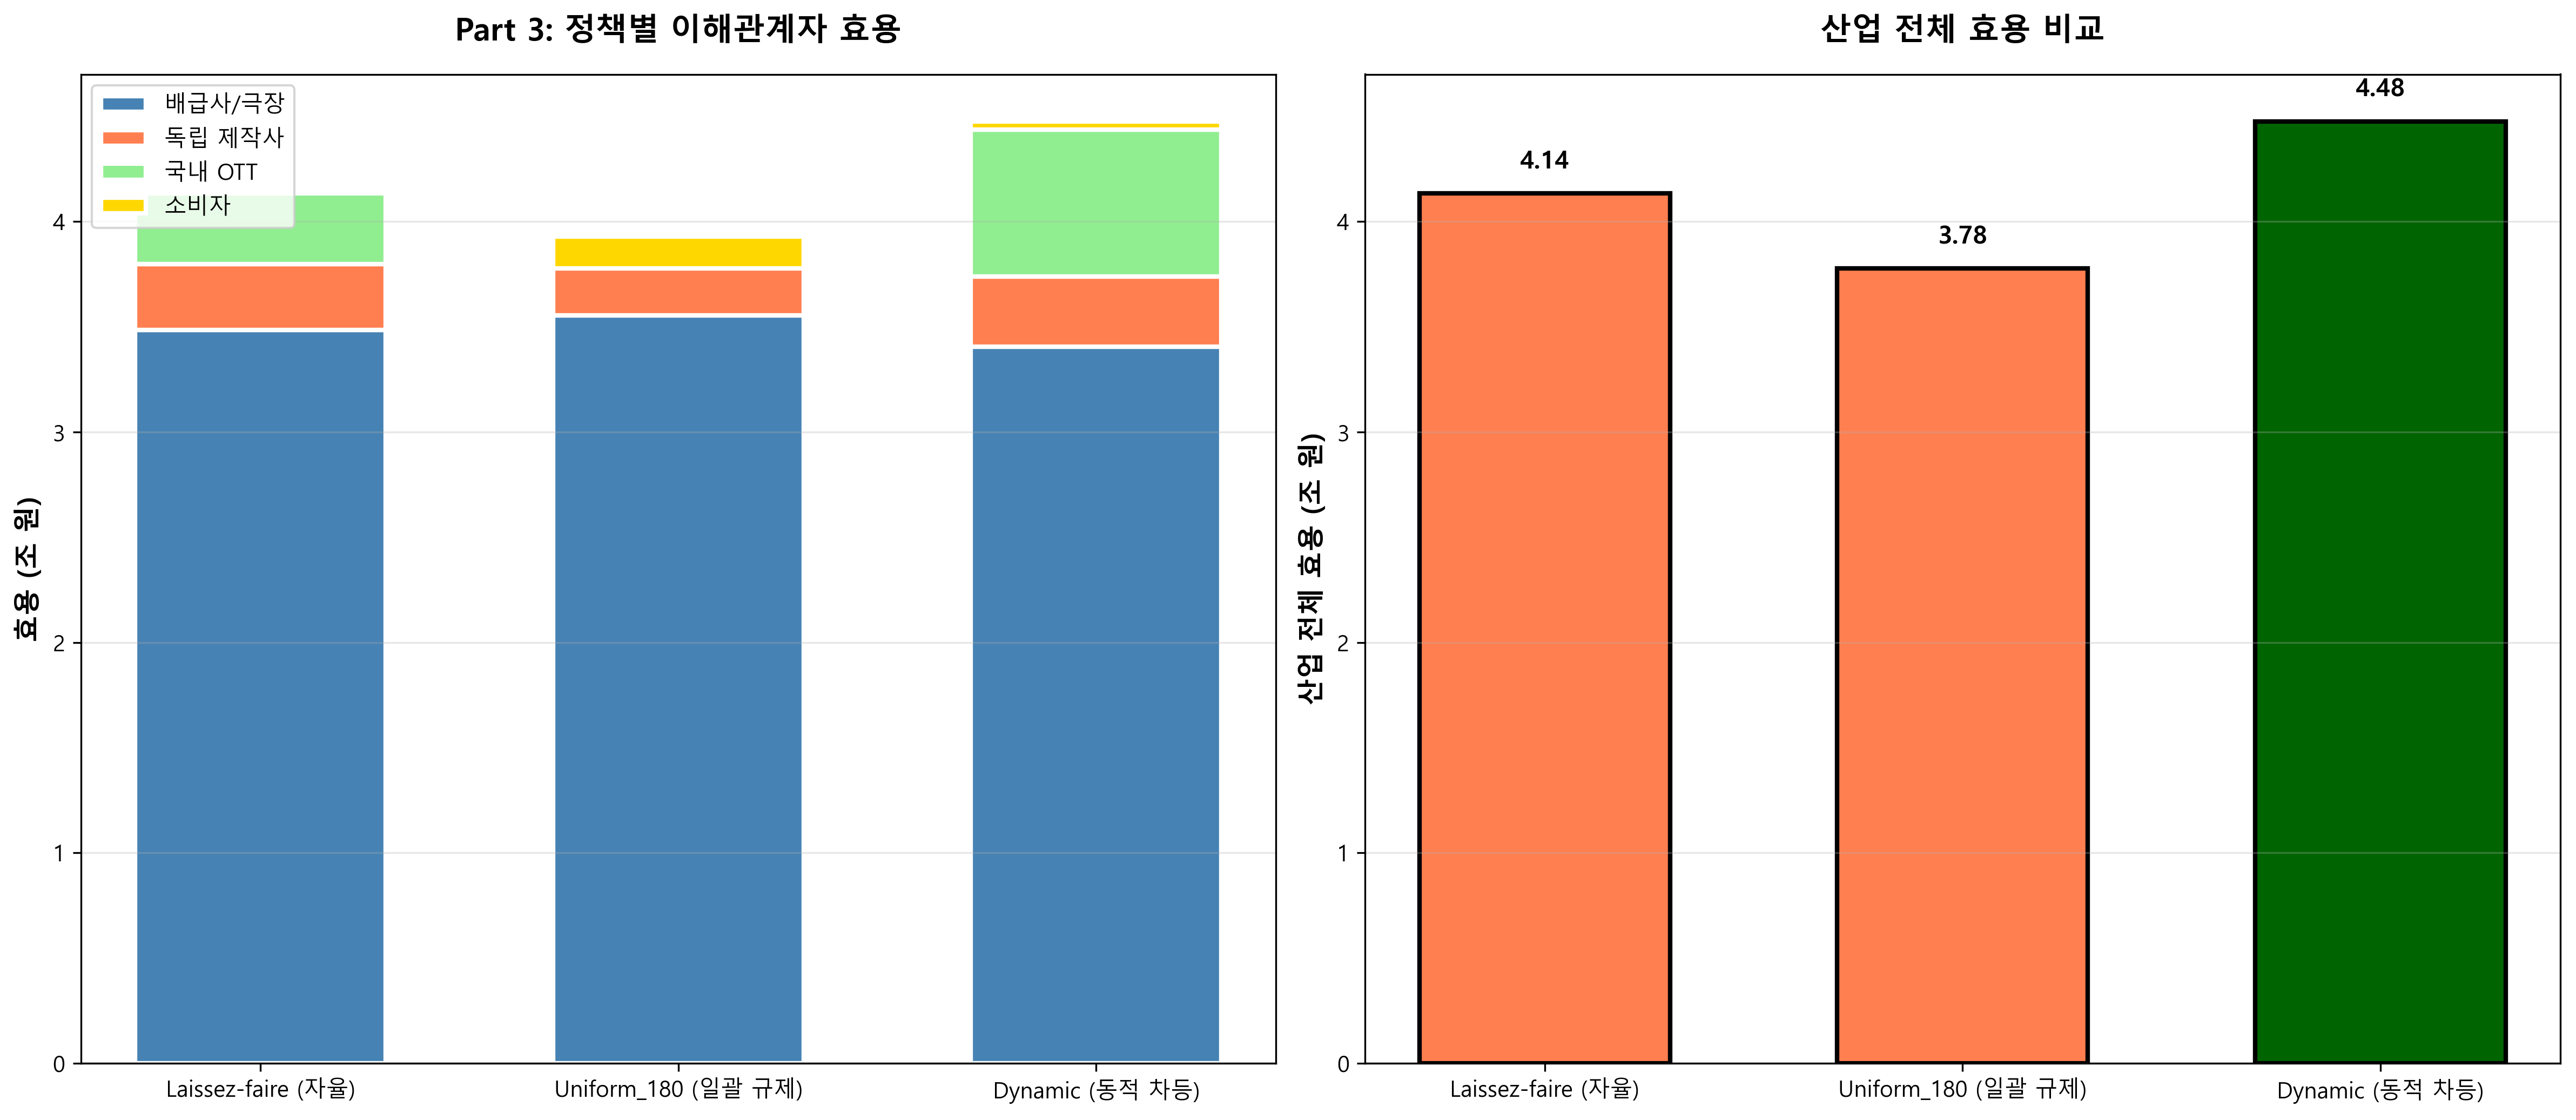

The data file committed next to this chart (first rows):
policy, U_MD, U_Indie, U_OTT, U_Consumer, W_Industry, U_MD_조, U_Indie_조, U_OTT_조, U_Consumer_조, W_Industry_조
Laissez-faire (자율), 3484910854108, 312657768415, 349966811944, -11967617532, 4135567816935, 3.485, 0.3127, 0.35, -0.01197, 4.136
Uniform_180 (일괄 규제), 3554722946020, 312179227656, 63254417465, -151996726966, 3778159864175, 3.555, 0.3122, 0.06325, -0.152, 3.778
Dynamic (동적 차등), 3406386095346, 333381370996, 697264600577, 39754301565, 4476786368484, 3.406, 0.3334, 0.6973, 0.03975, 4.477
